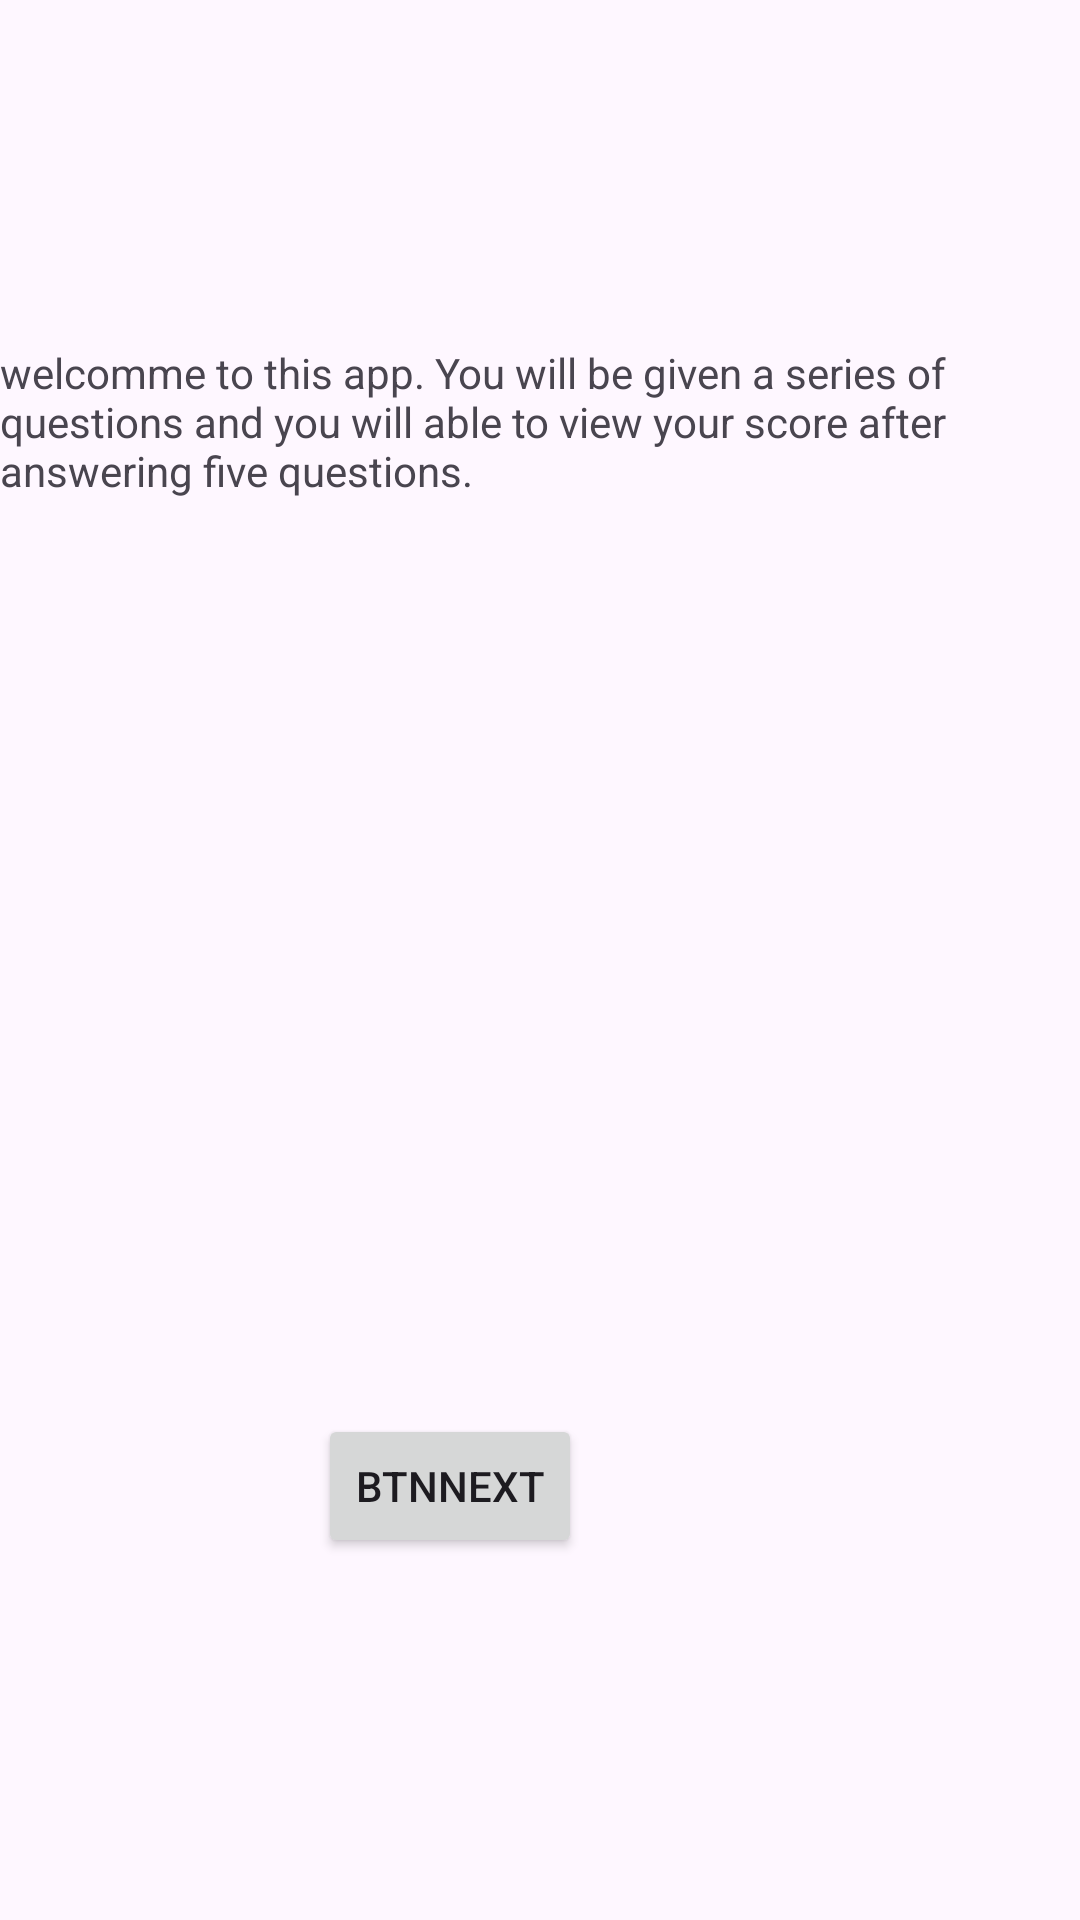

Here is an Android app screen rendered from its layout file. Give the layout XML and the strings, colors and styles it references.
<!-- AndroidManifest.xml: application theme Theme.MyOtherProject2 -->
<!-- res/layout/activity_main.xml -->
<?xml version="1.0" encoding="utf-8"?>
<androidx.constraintlayout.widget.ConstraintLayout xmlns:android="http://schemas.android.com/apk/res/android"
    xmlns:app="http://schemas.android.com/apk/res-auto"
    xmlns:tools="http://schemas.android.com/tools"
    android:id="@+id/main"
    android:layout_width="match_parent"
    android:layout_height="match_parent"
    tools:context=".MainActivity">

    <TextView
        android:id="@+id/textView"
        android:layout_width="wrap_content"
        android:layout_height="wrap_content"
        android:text="welcomme to this app. You will be given a series of questions and you will able to view your score after answering five questions."
        app:layout_constraintBottom_toBottomOf="parent"
        app:layout_constraintEnd_toEndOf="parent"
        app:layout_constraintHorizontal_bias="0.417"
        app:layout_constraintStart_toStartOf="parent"
        app:layout_constraintTop_toTopOf="parent"
        app:layout_constraintVertical_bias="0.195" />

    <Button
        android:id="@+id/btnNext"
        android:layout_width="wrap_content"
        android:layout_height="wrap_content"
        android:layout_marginStart="126dp"
        android:layout_marginTop="305dp"
        android:layout_marginEnd="186dp"
        android:text="btnNext"
        app:layout_constraintEnd_toEndOf="parent"
        app:layout_constraintStart_toStartOf="parent"
        app:layout_constraintTop_toBottomOf="@+id/textView" />

</androidx.constraintlayout.widget.ConstraintLayout>
<!-- resources referenced by this layout -->
<resources>
  <style name="Theme.MyOtherProject2" parent="Base.Theme.MyOtherProject2" />
  <style name="Base.Theme.MyOtherProject2" parent="Theme.Material3.DayNight.NoActionBar">
          
          
      </style>
</resources>
